Run: headless pygame with SDL's dummy video driver; simulated clock (each Clock.tick advances the game by its frame time, no real sleeping); random seed 0; keys injected as events and as key.get_pressed() state; no mouse input.
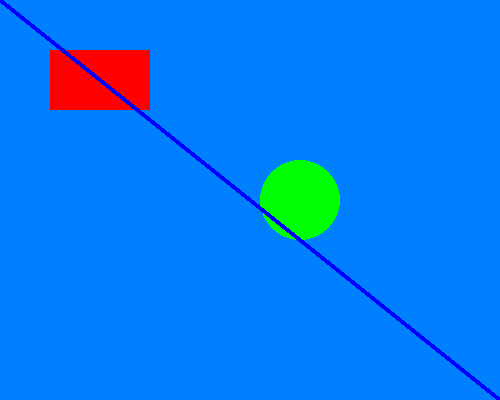
Frame 1 of 4 · flips 1–60 · no input
Frame 2 of 4 · flips 61–180 · tapped SPACE, RETURN · held RIGHT (→), D · screen unchanged from frame 1, image omitted
Frame 3 of 4 · flips 181–300 · held DOWN (↓), S · screen unchanged from frame 2, image omitted
Frame 4 of 4 · flips 301–420 · held LEFT (←), A, UP (↑), W · screen unchanged from frame 3, image omitted

The pygame program that drew these frames:

#Drawing shapes
#Learn how to draw basic shapes like rectangles, circles, and lines on the screen.

import pygame
pygame.init()

screen = pygame.display.set_mode((500,400))
pygame.display.set_caption('Drawing Shapes')
running = True
while running:
    screen.fill((0, 128, 255))  # Fill the screen with blue color

    pygame.draw.rect(screen,(255, 0, 0),(50, 50, 100, 60))  # Red rectangle
    pygame.draw.circle(screen, (0, 255, 0), (300, 200), 40)        # Green circle
    pygame.draw.line(screen, (0, 0, 255), (0, 0), (500, 400), 5)   # Blue diagonal line

    pygame.display.update()

    for event in pygame.event.get():
        if event.type == pygame.QUIT:
            running = False

pygame.quit()
